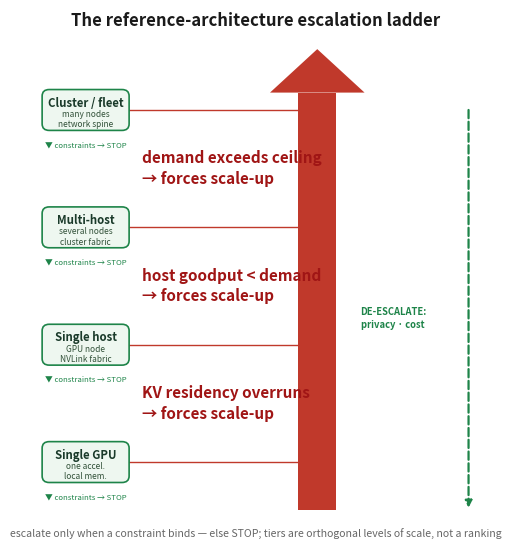

Here is the Python script that generated this plot: (Note: this script raises an exception after producing the figure.)
#!/usr/bin/env python3
"""fig-13-1301: reference-architecture escalation ladder — VERTICAL, causal-arrow-dominant.

DESIGN (designer pass): the escalation TRIGGERS dominate the tier cards. A bold
vertical up-arrow (the causal "escalator") is the visual spine; between every two
tiers a LARGE trigger label states what FORCES the climb (KV residency overruns /
host goodput < demand / demand exceeds ceiling). Tier cards are deliberately small
ladder-rungs on the left. A thin dashed GREEN down-arrow on the right is the
de-escalation path (privacy, sovereignty, cost). A small green STOP label hangs off
every rung ("constraints met? STOP here") so the exit is visible at each level and
the reader never reads the ladder as a best/worst ranking.

CHANNEL-REDUNDANCY: escalation vs de-escalation differ by colour AND arrow style
(filled solid up-arrow vs open dashed down-arrow) AND label, never colour alone.
Tier cards are a single neutral green (all are "tiers", not categories), so there
is no colour-categorical reading.
"""
import matplotlib
matplotlib.use('Agg')
import matplotlib.pyplot as plt
from matplotlib.patches import FancyBboxPatch, Rectangle, Polygon

W = 6.1
fig, ax = plt.subplots(figsize=(W, 7.0))
fig._hermes_print_sized = True   # print-size authored; regen must not re-boost/reflow
ax.set_xlim(0, 10); ax.set_ylim(0, 12.4); ax.axis('off')

# ---------------------------------------------------------------------------
# Tier ladder (LEFT column) — deliberately small neutral-green rungs.
# bottom -> top is the direction the workload escalates.
# ---------------------------------------------------------------------------
tiers = [
    ('Single GPU', 'one accel.\nlocal mem.'),
    ('Single host', 'GPU node\nNVLink fabric'),
    ('Multi-host', 'several nodes\ncluster fabric'),
    ('Cluster / fleet', 'many nodes\nnetwork spine'),
]
tier_y = [2.0, 4.7, 7.4, 10.1]
bw, bh = 1.8, 0.9
tx = 0.5
for (name, sub), y in zip(tiers, tier_y):
    ax.add_patch(FancyBboxPatch((tx, y - bh/2), bw, bh,
                                boxstyle='round,pad=0.02,rounding_size=0.15',
                                fc='#eef7f0', ec='#1e8449', lw=1.2))
    ax.text(tx + bw/2, y + 0.16, name, ha='center', va='center',
            fontsize=8.2, fontweight='bold', color='#1a3a2a')
    ax.text(tx + bw/2, y - 0.22, sub, ha='center', va='center',
            fontsize=6.0, color='#33523a')
    # small STOP branch hanging off each rung (the escape at every level)
    ax.text(tx + bw/2, y - bh/2 - 0.36, '\u25bc constraints \u2192 STOP',
            ha='center', va='center', fontsize=5.6, color='#1e8449')

# ---------------------------------------------------------------------------
# Dominant CAUSAL up-arrow (the escalator spine) — fat red shaft + triangle head.
# ---------------------------------------------------------------------------
shaft_x0, shaft_x1 = 5.9, 6.7
ax.add_patch(Rectangle((shaft_x0, 0.9), shaft_x1 - shaft_x0, 9.6,
                       fc='#c0392b', ec='none', zorder=1))
ax.add_patch(Polygon([(shaft_x0 - 0.6, 10.5), (shaft_x1 + 0.6, 10.5),
                      ((shaft_x0 + shaft_x1)/2, 11.5)],
                     fc='#c0392b', ec='none', zorder=1))
# thin rung-to-escalator connectors at each tier
for y in tier_y:
    ax.plot([tx + bw, shaft_x0], [y, y], color='#c0392b', lw=1.0, zorder=0)

# ---------------------------------------------------------------------------
# ESCALATION TRIGGERS — LARGE, dominant, red; "what forces the next".
# ---------------------------------------------------------------------------
triggers = [
    (3.35, 'KV residency overruns\n\u2192 forces scale-up'),
    (6.05, 'host goodput < demand\n\u2192 forces scale-up'),
    (8.75, 'demand exceeds ceiling\n\u2192 forces scale-up'),
]
for y, label in triggers:
    ax.text(2.6, y, label, ha='left', va='center',
            fontsize=11.0, fontweight='bold', color='#a01515', linespacing=1.35)

# ---------------------------------------------------------------------------
# DE-ESCALATION — thin dashed GREEN down-arrow (policy/governance), right side.
# ---------------------------------------------------------------------------
ax.annotate('', xy=(9.5, 0.95), xytext=(9.5, 10.1), arrowprops=dict(
    arrowstyle='-|>', lw=1.6, color='#1e8449', ls='--', shrinkA=0, shrinkB=0))
ax.text(7.9, 5.3, 'DE-ESCALATE:\nprivacy \u00b7 cost', ha='center', va='center',
        fontsize=6.8, color='#1e8449', fontweight='bold', linespacing=1.3)

# ---------------------------------------------------------------------------
# Headings
# ---------------------------------------------------------------------------
ax.text(5.0, 12.15, 'The reference-architecture escalation ladder',
        fontsize=12.0, fontweight='bold', ha='center', va='center', color='#1a1a1a')
ax.text(5.0, 0.35,
        'escalate only when a constraint binds \u2014 else STOP; tiers are orthogonal levels of scale, not a ranking',
        ha='center', va='center', fontsize=7.6, color='#666')

out = 'design/manuscript/chapter-13/figures/fig-13-1301.png'
plt.savefig(out, dpi=170)
import matplotlib as mpl
with mpl.rc_context({'pdf.fonttype': 42, 'ps.fonttype': 42}):
    plt.savefig(out[:-4] + '.pdf', format='pdf')
plt.close()
print('wrote fig-13-1301 (vertical escalation ladder, triggers dominate)')
